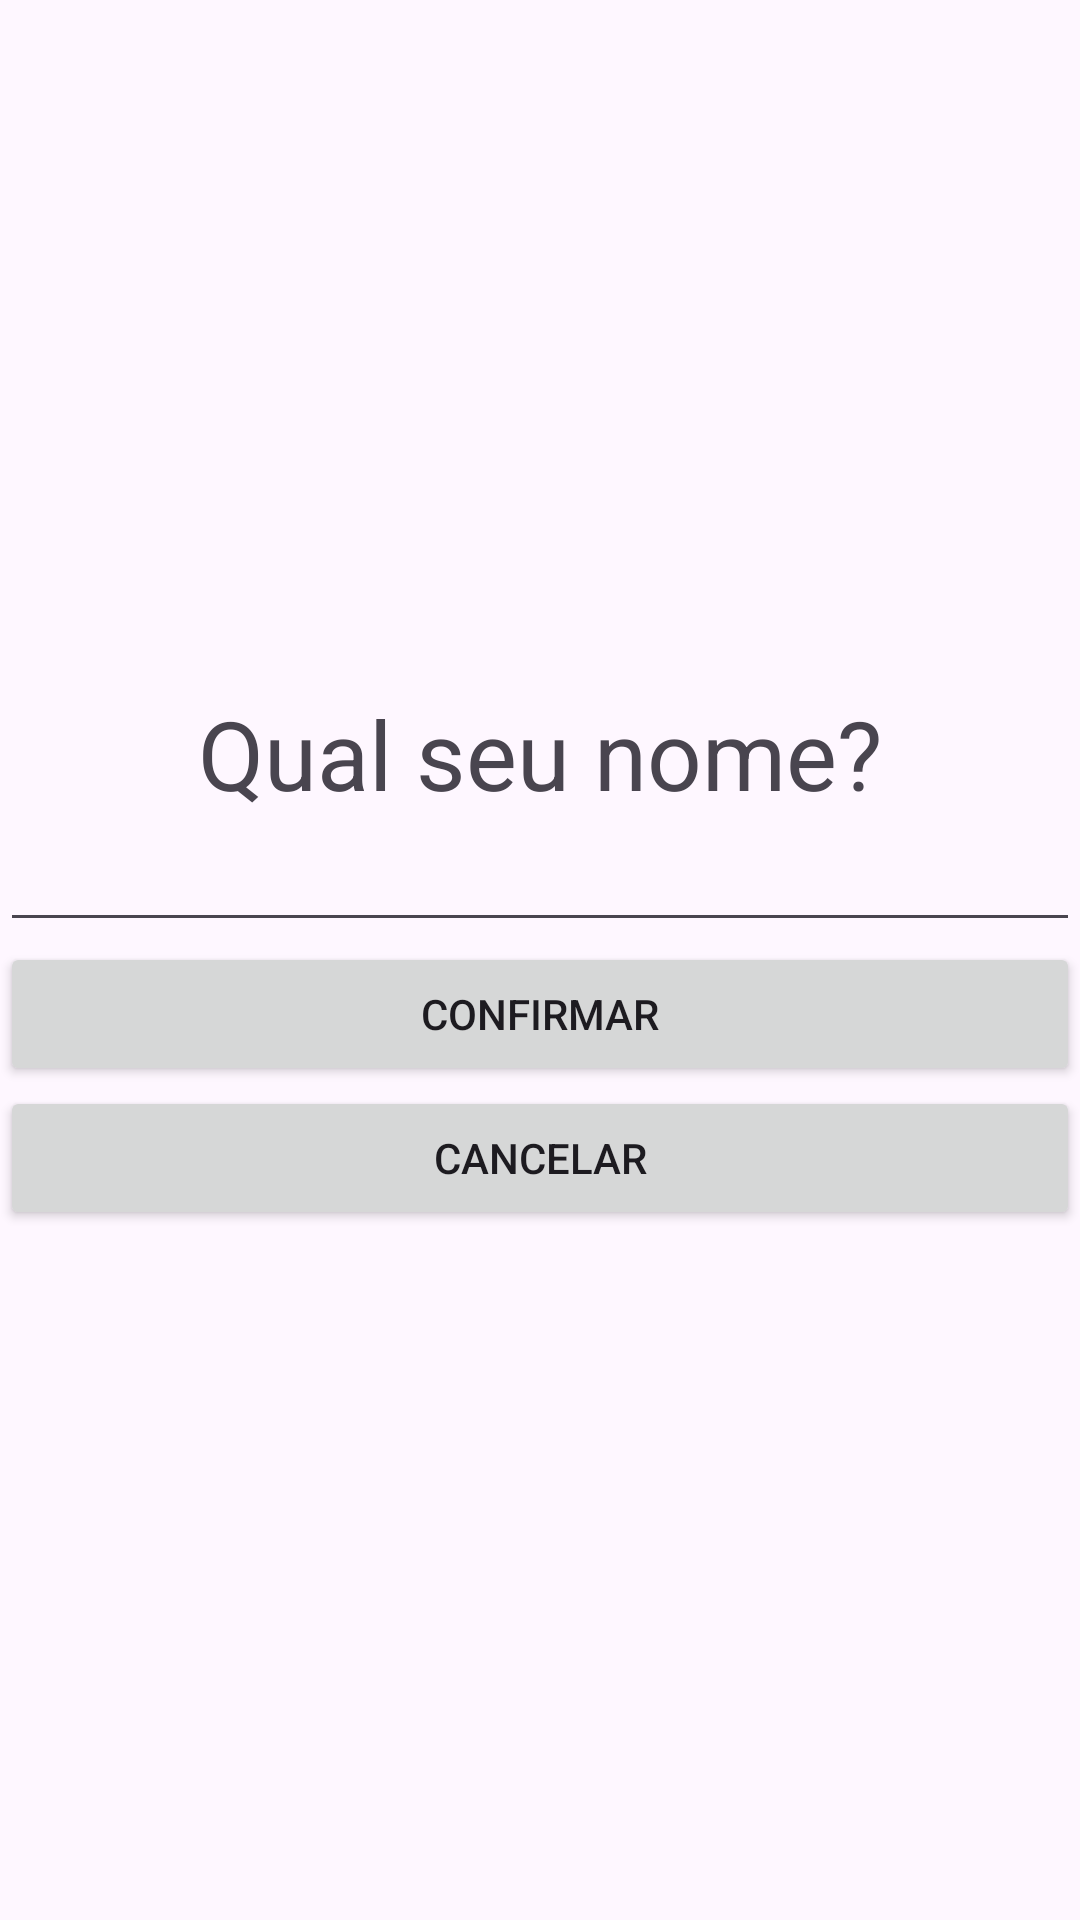

Layout XML and referenced resources for this Android screen:
<!-- AndroidManifest.xml: application theme Theme.Euro2Dollar -->
<!-- res/layout/activity_secondary.xml -->
<?xml version="1.0" encoding="utf-8"?>
<LinearLayout xmlns:android="http://schemas.android.com/apk/res/android"
    xmlns:app="http://schemas.android.com/apk/res-auto"
    xmlns:tools="http://schemas.android.com/tools"
    android:layout_width="match_parent"
    android:layout_height="match_parent"
    android:gravity="center"
    android:orientation="vertical"
    tools:context=".SecondaryActivity">

    <TextView
        android:layout_width="match_parent"
        android:layout_height="wrap_content"
        android:gravity="center"
        android:text="Qual seu nome?"
        android:textSize="32sp" />

    <EditText
        android:id="@+id/edit_name"
        android:layout_width="match_parent"
        android:layout_height="wrap_content"
        android:gravity="center" />

    <Button
        android:id="@+id/button_change_name"
        android:layout_width="match_parent"
        android:layout_height="wrap_content"
        android:text="Confirmar" />

    <Button
        android:id="@+id/button_cancel"
        android:layout_width="match_parent"
        android:layout_height="wrap_content"
        android:text="Cancelar" />

</LinearLayout>
<!-- resources referenced by this layout -->
<resources>
  <style name="Theme.Euro2Dollar" parent="Base.Theme.Euro2Dollar" />
  <style name="Base.Theme.Euro2Dollar" parent="Theme.Material3.DayNight.NoActionBar">
          
          
      </style>
</resources>
